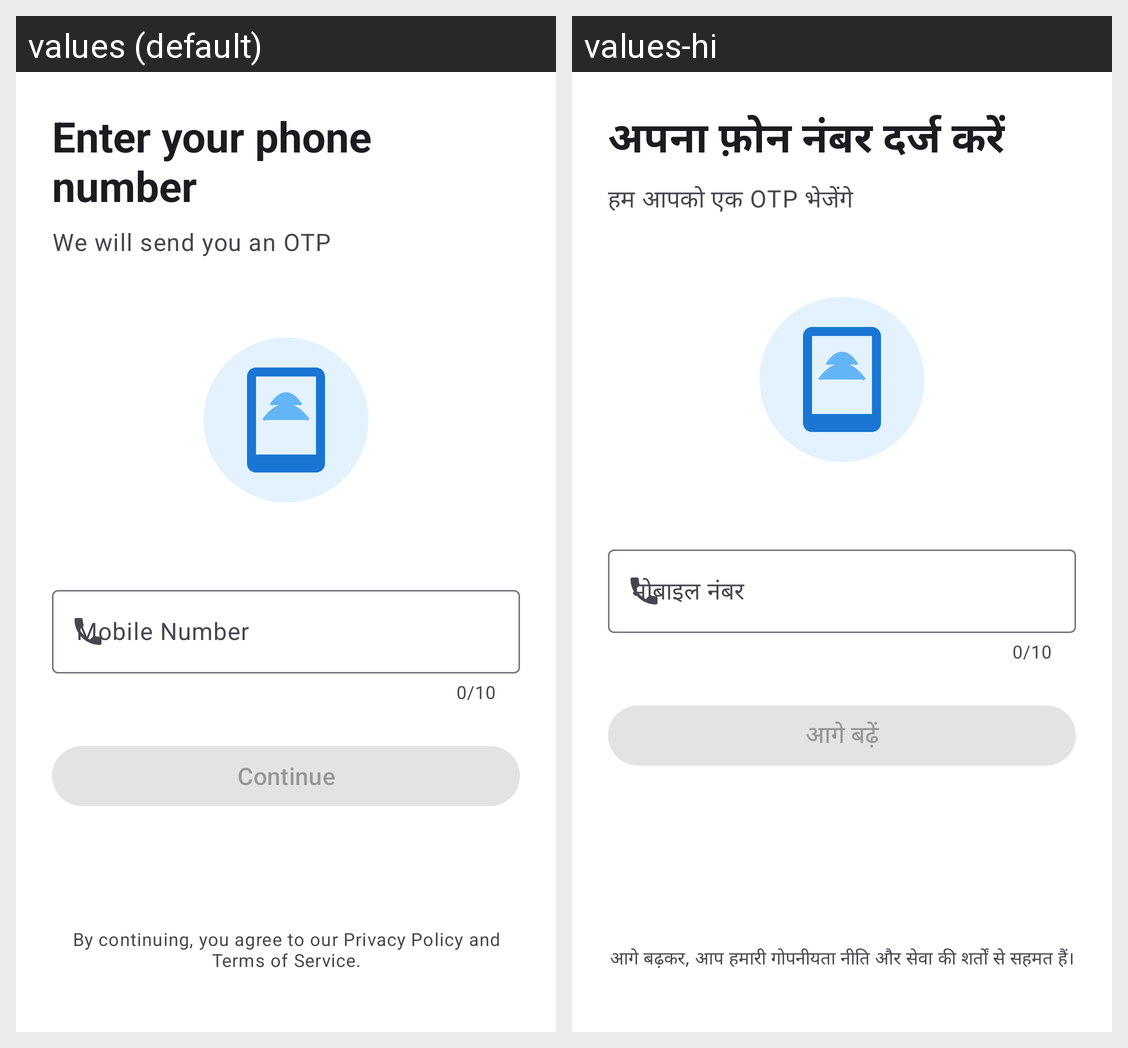

The Android screen above is rendered under two locales of the same app. Produce the string resources it draws, with the default and per-locale values.
Android screen res/layout/fragment_phone_input.xml rendered under 2 locales, left to right: values (default), values-hi. Device: Nexus 5 (rendered at 1080×1920; each locale shown at half size, 540×960, under a caption strip naming it); theme Theme.EduApp.
Strings drawn on this screen, with the default value and each locale's value (text and hints the layout hard-codes, and strings that could not be matched under every locale, appear in the picture but are not listed):

auth_phone_title
  values: Enter your phone number
  values-hi: अपना फ़ोन नंबर दर्ज करें

auth_phone_subtitle
  values: We will send you an OTP
  values-hi: हम आपको एक OTP भेजेंगे

auth_phone_hint
  values: Mobile Number
  values-hi: मोबाइल नंबर

auth_continue
  values: Continue
  values-hi: आगे बढ़ें

auth_privacy_notice
  values: By continuing, you agree to our Privacy Policy and Terms of Service.
  values-hi: आगे बढ़कर, आप हमारी गोपनीयता नीति और सेवा की शर्तों से सहमत हैं।
